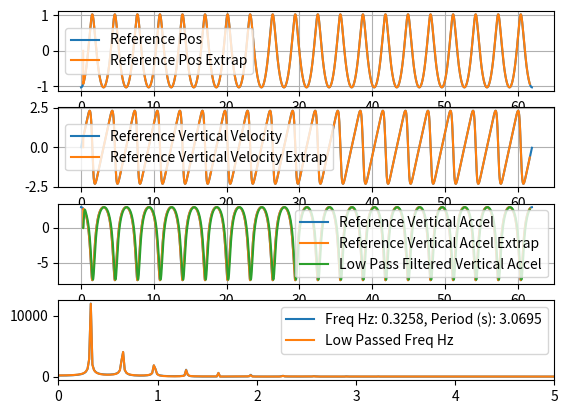

Here is the Python script that generated this plot:
import numpy as np
from scipy import linalg
from scipy import signal
from scipy import fft
from scipy.interpolate import interp1d
import matplotlib.pyplot as plt

# https://en.wikipedia.org/wiki/Wind_wave

g = 9.81  # Gravitational G (m/s^2)

b = -2  # Rotation center in Y axis (m)
L = 15  # Wave length (m)
d = 8000  # Depth (m)

k = 2 * np.pi / L  # Wave number (1/m)
c = np.sqrt(g / k * np.tanh(d * k))  # Speed in X direction  m/s
H = np.exp(k * b) / k  # Wave height (m)
T = L / c  # Wave period (s)

# formula for  vertical acceleration on top of wave
a_min_est = g / (np.exp(- b * 2 * np.pi / L) - 1)
# bottom of wave
a_max_est = g / (np.exp(- b * 2 * np.pi / L) + 1)

# or (reverse)
# b_est = - (L / (2 * np.pi)) * np.log(g / a_min + 1)
# b_est = - (L / (2 * np.pi)) * np.log(g / a_max - 1)

# Also
# L = g * T * T / (2 * np.pi) if depth is infinite

# Doppler effect
# f_observed - observed frequency (1/s)
# L_source - wave length (m)
# L_source = (np.sign(delta_v) * np.sqrt(8 * f_observed * g * np.pi * delta_v + g ** 2) + 4 * f_observed * np.pi * delta_v + g) / (4 * np.pi * (f_observed ** 2))

print(f'Length: {L}, Height: {H}, Period: {T}, Speed: {c}, B: {b}')

dt = 0.01
n_timesteps = int(20 * T / dt)

x_val = np.zeros(n_timesteps)
y_val = np.zeros(n_timesteps)
velY_val = np.zeros(n_timesteps)
accY_val = np.zeros(n_timesteps)

for ii in range(n_timesteps):
    t = ii * dt
    x = H * np.sin(k * c * t)
    y = - H * np.cos(k * c * t)
    x_val[ii] = x / c + t
    y_val[ii] = y
    velY_val[ii] = c * H * k * np.sin(k * c * t) / (H * k * np.cos(k * c * t) + 1)
    accY_val[ii] = (c**2) * H * (k ** 2) * np.cos(k * c * t) / (H * k * np.cos(k * c * t) + 1)

n_off = int(T / dt / 10)
interp_steps = n_timesteps - 2 * n_off
time_val = np.zeros(interp_steps)
y_val_A = np.zeros(interp_steps)
velY_val_A = np.zeros(interp_steps)
accY_val_A = np.zeros(interp_steps)

f_Y = interp1d(x_val, y_val)
f_velY = interp1d(x_val, velY_val)
f_accY = interp1d(x_val, accY_val)

for ii in range(interp_steps):
    t = (ii + n_off) * dt
    time_val[ii] = t
    if ii > 0:
        y_val_A[ii] = f_Y(t)
        velY_val_A[ii] = f_velY(t)
        accY_val_A[ii] = f_accY(t)

max_aa = max(accY_val_A)/g
print(f'max_a={max_aa:,.4f} g')


# Finding frequency

SAMPLE_RATE = 1.0 / dt
N_SAMP = interp_steps

w = fft.rfft(accY_val_A)
freqs = fft.rfftfreq(N_SAMP, 1 / SAMPLE_RATE)

# Find the peak in the coefficients
idx = np.argmax(np.abs(w))
freq = freqs[idx]
freq_in_hertz = abs(freq)
period = 1 / freq_in_hertz
print(freq_in_hertz, 1 / freq_in_hertz)

# Doppler effect
upwind_speed = 2.0  # m/s (relative to waves direction, SPD * cos(TWA))
f_observed = (1 + upwind_speed / c) * (1 / T)
print(f'observed_freq upwind (Hz): {f_observed:,.4f}')
delta_v = upwind_speed
L_source1 = (np.sqrt(8 * f_observed * g * np.pi * delta_v + g ** 2) + 4 * f_observed * np.pi * delta_v + g) / (
            4 * np.pi * (f_observed ** 2))
print(f'L_source upwind (m): {L_source1:,.4f}')

downwind_speed = - 4  # m/s (relative to waves direction, SPD * cos(TWA))
f_observed = (1 + downwind_speed / c) * (1 / T)
print(f'observed_freq downwind (Hz): {f_observed:,.4f}')
delta_v = downwind_speed
L_source2 = (- np.sqrt(8 * f_observed * g * np.pi * delta_v + g ** 2) + 4 * f_observed * np.pi * delta_v + g) / (
            4 * np.pi * (f_observed ** 2))
print(f'L_source downwind (m): {L_source2:,.4f}')

# Low pass filter (Butterworth)
sos = signal.butter(2, freq_in_hertz * 8, 'low', fs=SAMPLE_RATE, output='sos')
low_pass_filtered = signal.sosfilt(sos, accY_val_A)

w_low = fft.rfft(low_pass_filtered)
freqs_low = fft.rfftfreq(N_SAMP, 1 / SAMPLE_RATE)

# Calc min/max accel
low_pass_filtered_min_a = min(low_pass_filtered)
low_pass_filtered_max_a = max(low_pass_filtered)

b_from_min_a = - (L_source1 / (2 * np.pi)) * np.log(low_pass_filtered_min_a / g + 1)
b_from_max_a = - (L_source1 / (2 * np.pi)) * np.log(low_pass_filtered_max_a / g - 1)

H_from_min_a = np.exp(2 * np.pi * b_from_min_a / L_source1) * L_source1 / 2 / np.pi
print(f'H_from_min_a upwind (m): {H_from_min_a:,.4f}  b_from_min_a={b_from_min_a:,.4f}')
H_from_max_a = np.exp(2 * np.pi * b_from_max_a / L_source1) * L_source1 / 2 / np.pi
print(f'H_from_max_a upwind (m): {H_from_max_a:,.4f}  b_from_max_a={b_from_max_a:,.4f}')
H_avg = (H_from_min_a + H_from_max_a) / 2
print(f'H_avg downwind (m): {H_avg:,.4f}')

b_from_min_a = - (L_source2 / (2 * np.pi)) * np.log(low_pass_filtered_min_a / g + 1)
b_from_max_a = - (L_source2 / (2 * np.pi)) * np.log(low_pass_filtered_max_a / g - 1)

H_from_min_a = np.exp(2 * np.pi * b_from_min_a / L_source2) * L_source2 / 2 / np.pi
print(f'H_from_min_a downwind (m): {H_from_min_a:,.4f}  b_from_min_a={b_from_min_a:,.4f}')
H_from_max_a = np.exp(2 * np.pi * b_from_max_a / L_source2) * L_source2 / 2 / np.pi
print(f'H_from_max_a downwind (m): {H_from_max_a:,.4f}  b_from_max_a={b_from_max_a:,.4f}')
H_avg = (H_from_min_a + H_from_max_a) / 2
print(f'H_avg downwind (m): {H_avg:,.4f}')

f, axarr = plt.subplots(4)

axarr[0].plot(x_val, y_val, label="Reference Pos")
axarr[0].plot(time_val, y_val_A, label="Reference Pos Extrap")
axarr[0].grid()
axarr[0].legend()

axarr[1].plot(x_val, velY_val, label="Reference Vertical Velocity")
axarr[1].plot(time_val, velY_val_A, label="Reference Vertical Velocity Extrap")
axarr[1].grid()
axarr[1].legend()

axarr[2].plot(x_val, accY_val, label="Reference Vertical Accel")
axarr[2].plot(time_val, accY_val_A, label="Reference Vertical Accel Extrap")
axarr[2].plot(time_val, low_pass_filtered, label="Low Pass Filtered Vertical Accel")
axarr[2].grid()
axarr[2].legend()

axarr[3].plot(freqs, np.abs(w), label=f'Freq Hz: {freq_in_hertz:,.4f}, Period (s): {period:,.4f}')
axarr[3].plot(freqs_low, np.abs(w_low), label=f'Low Passed Freq Hz')
axarr[3].set_xlim([0, 5])
axarr[3].legend()

file = open("trochoidal_wave.txt", "w+")
for ii in range(interp_steps):
    if ii > 0:
        file.write(f'{time_val[ii]:,.4f}, {accY_val_A[ii]:,.8f}, {y_val_A[ii]:,.8f}, {velY_val_A[ii]:,.8f}\n')
file.close()

plt.show()

# leeway empirical formula
heel = 15.0  # (deg)
SPD = 5.0  # speed through water (kt)
K = 10.0  # boat and load specific constant (kt^2), about 10.0
leeway = heel * K / (SPD ** 2)  # leeway - (deg) angle to adjust heading to maintain constant COG (assuming no current)

#
# AWS = Apparent Wind Speed (relative to the boat heading)
# AWA = Apparent Wind Angle (relative to the bow heading, 0 to 180, starboard plus, port minus)
# AWD = Apparent Wind Direction (relative to true north)
#
# AGWS = Apparent Ground Wind Speed (relative to the boat course over the ground)
# AGWA = Apparent Ground Wind Angle (relative to the boat course over the ground, 0 to 180, starboard plus, port minus)
# AGWD = Apparent Ground Wind Direction (relative to true north)
#
# SPD = Knotmeter speed (relative to the water)
# HDT = Heading true (relative to true north)
# HDM = Heading magnetic (relative to magnetic north)
#
# DFT = Current Drift (speed of current, relative to fixed earth)
# SET = Current Set (direction current flows toward relative to fixed earth true north)
#
# SOG = Speed Over Ground (relative to the fixed earth)
# COGT = Course Over Ground true (relative to the fixed earth true north)
# COGM = Course Over Ground magnetic (relative to the fixed earth magnetic north)
#
# GWS = Ground Wind Speed (relative to the fixed earth)
# GWD = Ground Wind Direction (relative to true north)
#
# TWA = True Wind Angle (relative to the heading, 0 = upwind, 180deg = downwind, (+ starboard, - port))
# TWS = True Wind Speed (relative to the water)
# TWD = True Wind Direction (relative to true north)
#
# POS = position LAT, LON (latitude, longitude)
# TB(POS1, POS2) = Bearing true (true north angle to maintain in course to reach from POS1 to POS2)
#
# AWA = + for Starboard, – for Port
# AWD = H + AWA ( 0 < AWD < 360 )
#
# u = SOG * Sin (COG) – AGWS * Sin (AGWD)
# v = SOG * Cos (COG) – AGWS * Cos (AGWD)
#
# GWS = SQRT ( u*u + v*v )
#
# GWD = ATAN ( u / v )
#
#
# From apparent to true:
#
# TWS = sqrt(AWS ** 2 + SPD ** 2 - 2 * AWS * SPD * cos(AWA - leeway(heel, SPD)))
#
# for starboard:
# TWA = arccos((AWS * cos(AWA - leeway(heel, SPD)) - SPD) / TWS)
#
# for port:
# TWA = - arccos((AWS * cos(AWA - leeway(heel, SPD)) - SPD) / TWS)
#
# There are other factors, boat heel, mast twist, upwash from the sails, wind shear


# Measurable input parameters
# t_start, t_end - time interval of measurements (about 5 mins)
# POS(t) as LAT(t), LON(t)
# AWA(t) AWS(t)
# COG(t) SOG(t)
# HDM(t) + mag_variation -> HDT(t)
# DFT(t) SET(t) - (possibly from current/tide stations harmonics data)
# heel(t), pitch(t)
# SPD(t) - possibly (might be missing) => leeway(heel(t), SPD(t))
# accel(t, x, y, z), vertical_accel(t) via pitch,roll,heel
# ROT(t) - rate of turn


# Calculation steps:
# FFT to get observed wave frequency from acceleration (f_observed)
# Speed toward wave fronts (delta_v for Doppler frequency) from wind and speed data
#  COGT as true bearing from POS1 to POS2
#  Convert HDM to HDT using position and local mag declination, Use avg(HDT) vs COG and coordinates to calculate SPD
#  SPD = (DIST(POS1, POS2)/(t_end - t_start) + (DFT * cos(COGT - SET))) * cos(COGT - avg(HDT))
#  avg(leeway(heel(t), SPD))
#  use avg(AWA), AVG(AWS) and SPD to calculate TWS/TWA
#  TWS = sqrt(AVG(AWS) ** 2 + SPD ** 2 - 2 * AVG(AWS) * SPD * cos(avg(AWA)))
#  TWA = +- arccos((AVG(AWS) * cos(avg(AWA)) - SPD) / TWS)
#  calculate delta_v as SPD * cos(TWA)
# Calculate L_source (source wave length) for trochoidal wave model from f_observed and delta_v using Doppler formulas
# Low pass filter for accel data
# min/max accel after low pass
# Calculate b value for trochoidal wave model from known L_source and min/max accel after low pass
# Calculate wave height from b and L_source


# Assumptions:
#   No tacks, jibes during sample
#   Heading is mostly steady
#   Check validity of accel (against g)
#   Trochoidal wave model
#   Approx formula for b (in trochoidal wave model)
